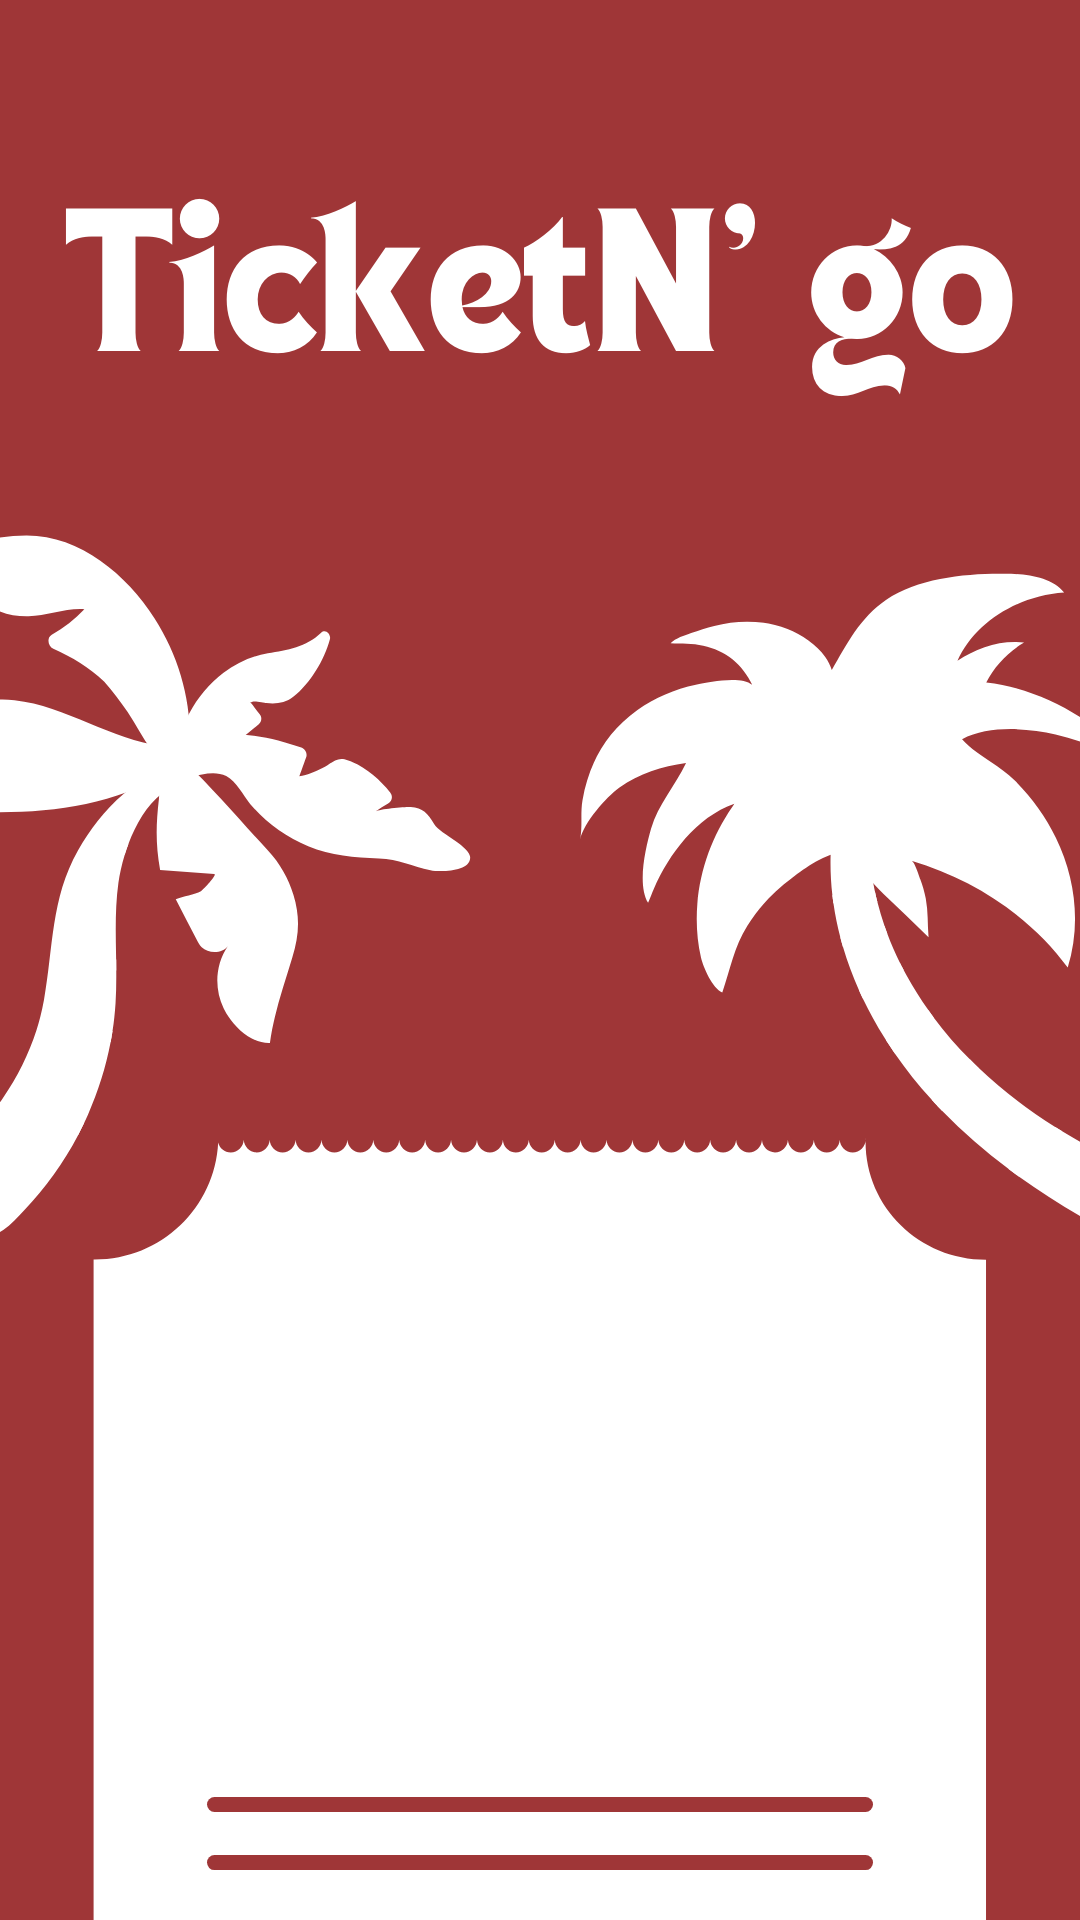

Android layout source for this screen:
<!-- AndroidManifest.xml: application theme Theme.AppCompat.Light.NoActionBar -->
<!-- res/layout/activity_splash_screen2.xml -->
<?xml version="1.0" encoding="utf-8"?>
<androidx.constraintlayout.widget.ConstraintLayout xmlns:android="http://schemas.android.com/apk/res/android"
    xmlns:app="http://schemas.android.com/apk/res-auto"
    xmlns:tools="http://schemas.android.com/tools"
    android:layout_width="match_parent"
    android:layout_height="match_parent"
    android:background="@drawable/splashscreen_2"
    tools:context=".SplashScreen2">

</androidx.constraintlayout.widget.ConstraintLayout>
<!-- resources referenced by this layout -->
<resources>
  <!-- drawable splashscreen_2: png bitmap (drawable, 97439 bytes) -->
</resources>
